Labelled photos from "gesture_dataset", an image-classification folder in PratikM27/vit-gesture-control. The possible labels are: fist, index point, open palm, pinch, three fingers down, three fingers up, two fingers up.

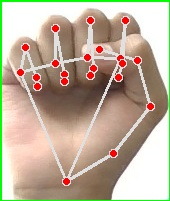
Label: fist

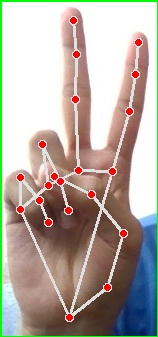
Label: two fingers up

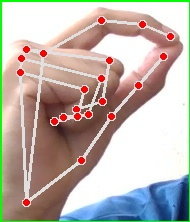
Label: pinch

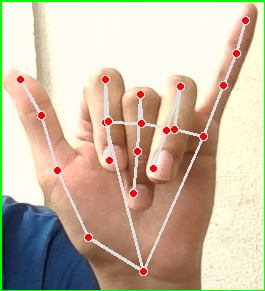
Label: three fingers down

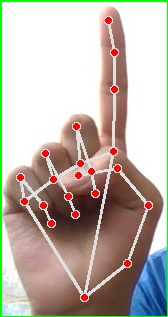
Label: index point

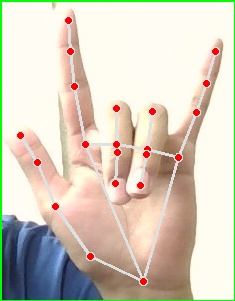
Label: three fingers up
